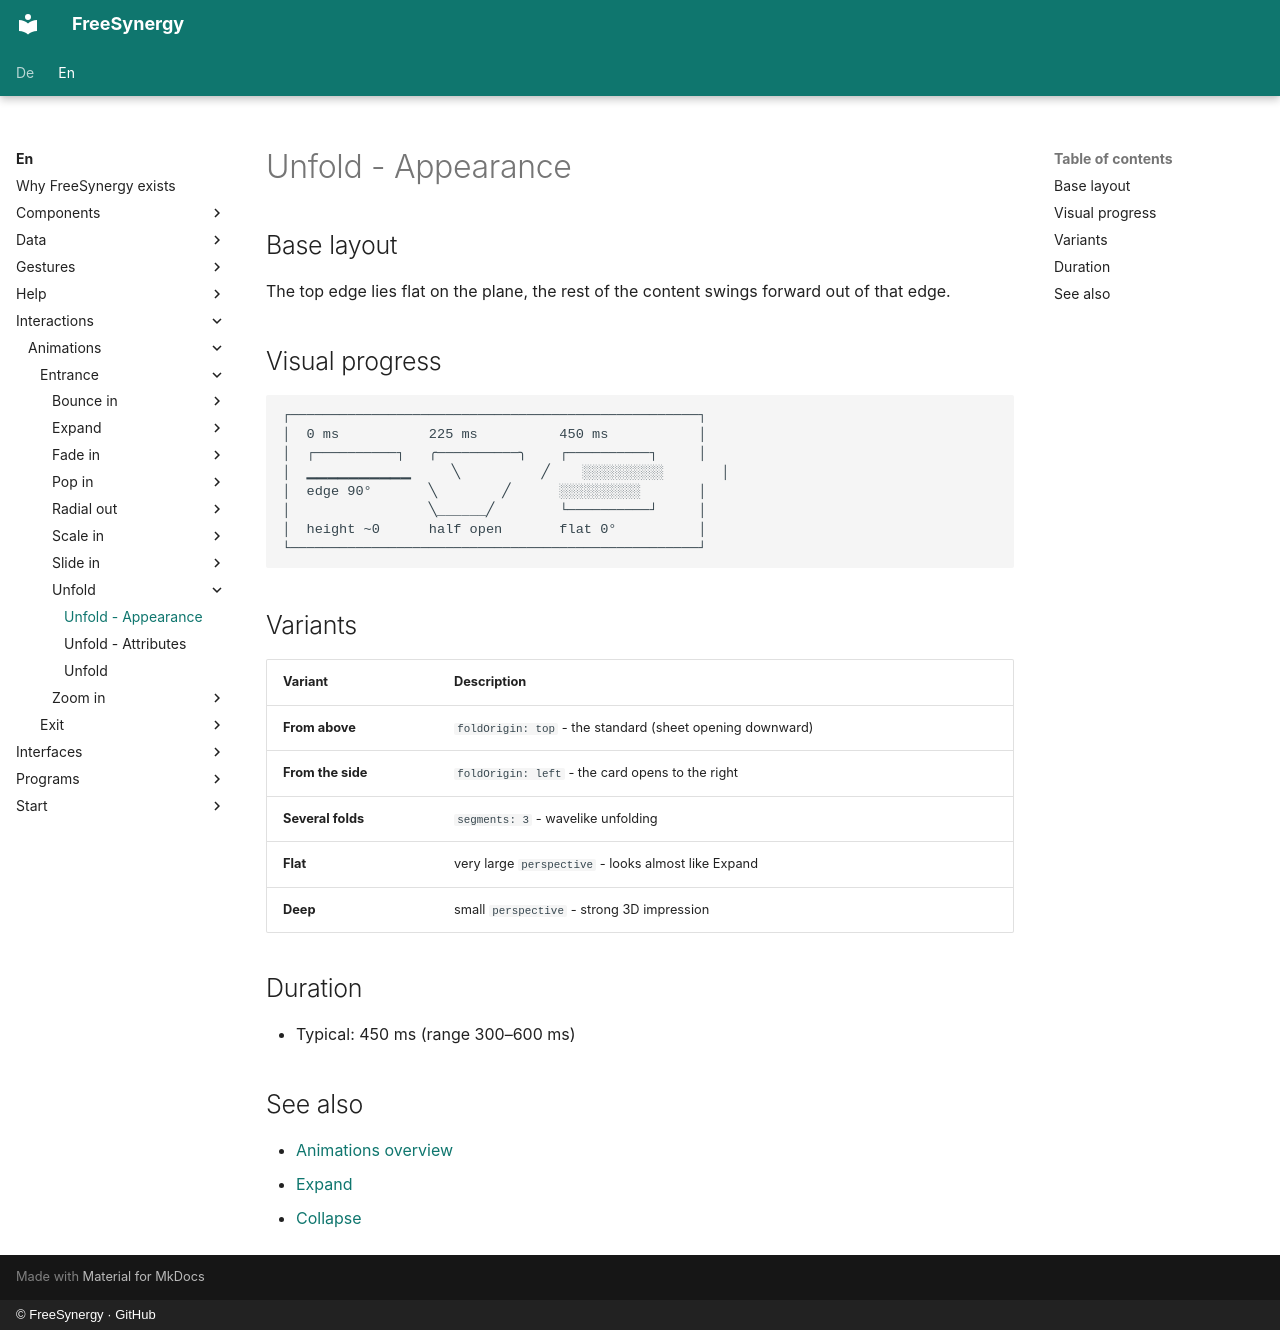

repository: FreeSynergy/fs-documentation · page: en/interactions/animations/entrance/unfold/appearance/index.html · generator: mkdocs · copyright: © FreeSynergy · GitHub

# Unfold - Appearance

## Base layout

The top edge lies flat on the plane, the rest of the content swings forward out
of that edge.

## Visual progress

```
┌──────────────────────────────────────────────────┐
│  0 ms           225 ms          450 ms           │
│  ┌──────────┐   ╭──────────╮    ┌──────────┐     │
│  ▁▁▁▁▁▁▁▁▁▁     ╲          ╱    ░░░░░░░░░░       │
│  edge 90°       ╲        ╱      ░░░░░░░░░░       │
│                 ╲______╱        └──────────┘     │
│  height ~0      half open       flat 0°          │
└──────────────────────────────────────────────────┘
```

## Variants

| Variant | Description |
|---------|-------------|
| **From above** | `foldOrigin: top` - the standard (sheet opening downward) |
| **From the side** | `foldOrigin: left` - the card opens to the right |
| **Several folds** | `segments: 3` - wavelike unfolding |
| **Flat** | very large `perspective` - looks almost like Expand |
| **Deep** | small `perspective` - strong 3D impression |

## Duration

- Typical: 450 ms (range 300–600 ms)

## See also

- [Animations overview](../../index.md)
- [Expand](../expand/description.md)
- [Collapse](../../exit/collapse/description.md)
